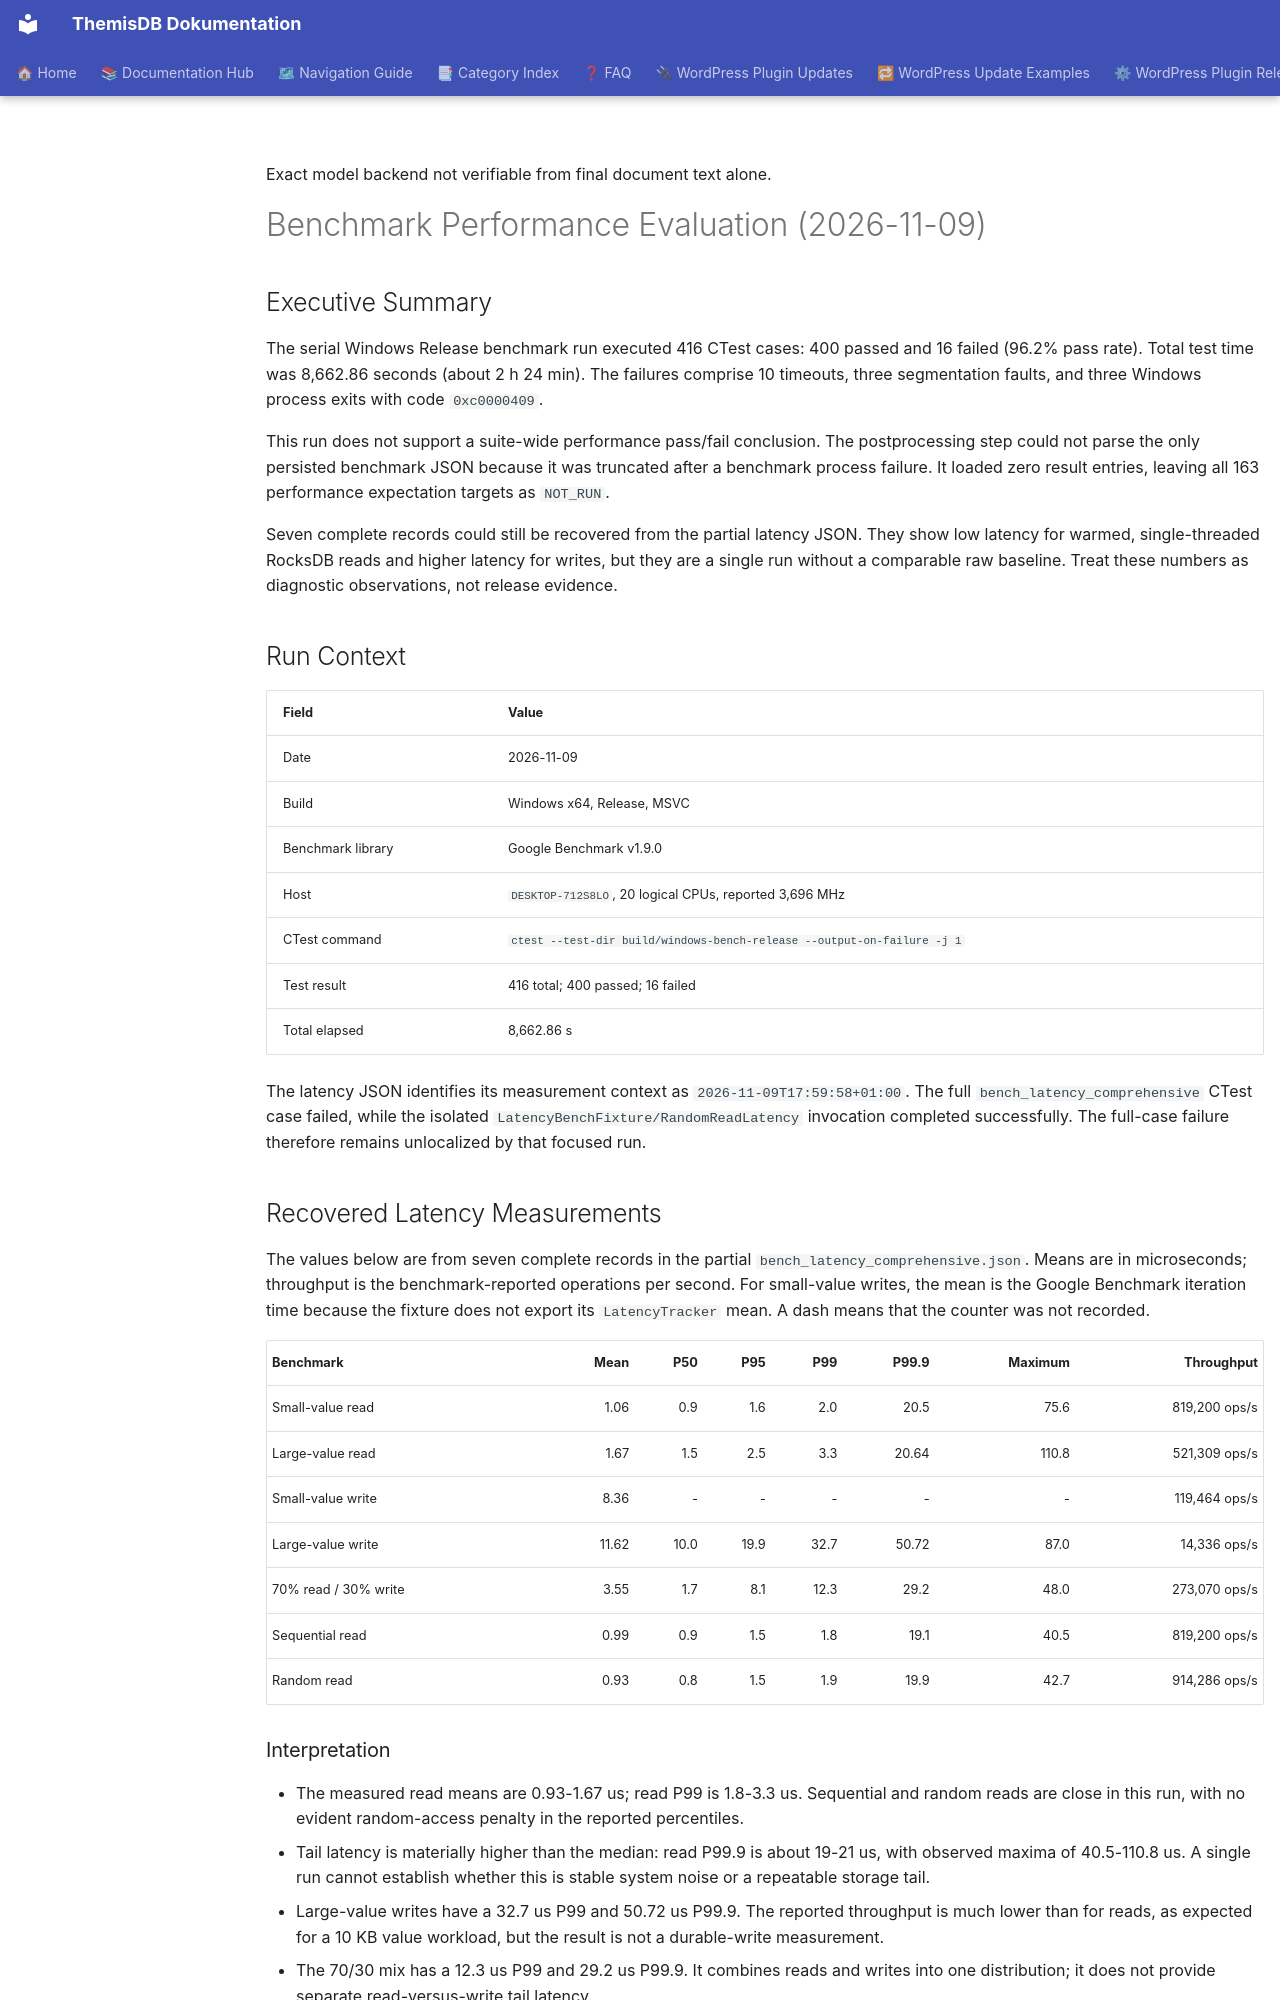

repository: makr-code/ThemisDB · page: reports/BENCHMARK_PERFORMANCE_EVALUATION_2026-11-09/index.html · generator: mkdocs

---
Author: "ThemisDB Team"
Created: "2026-11-09"
Last Updated: "2026-11-09"
Status: "review"
AI_Used: true
AI_Models: "unknown"
AI_Contributor: "GitHub Copilot"
Human_Review: false
Human_Author: "unknown"
---

Exact model backend not verifiable from final document text alone.

# Benchmark Performance Evaluation (2026-11-09)

## Executive Summary

The serial Windows Release benchmark run executed 416 CTest cases: 400 passed and 16 failed (96.2% pass rate). Total test time was 8,662.86 seconds (about 2 h 24 min). The failures comprise 10 timeouts, three segmentation faults, and three Windows process exits with code `0xc0000409`.

This run does not support a suite-wide performance pass/fail conclusion. The postprocessing step could not parse the only persisted benchmark JSON because it was truncated after a benchmark process failure. It loaded zero result entries, leaving all 163 performance expectation targets as `NOT_RUN`.

Seven complete records could still be recovered from the partial latency JSON. They show low latency for warmed, single-threaded RocksDB reads and higher latency for writes, but they are a single run without a comparable raw baseline. Treat these numbers as diagnostic observations, not release evidence.

## Run Context

| Field | Value |
|---|---|
| Date | 2026-11-09 |
| Build | Windows x64, Release, MSVC |
| Benchmark library | Google Benchmark v1.9.0 |
| Host | `DESKTOP-712S8LO`, 20 logical CPUs, reported 3,696 MHz |
| CTest command | `ctest --test-dir build/windows-bench-release --output-on-failure -j 1` |
| Test result | 416 total; 400 passed; 16 failed |
| Total elapsed | 8,662.86 s |

The latency JSON identifies its measurement context as `2026-11-09T17:59:58+01:00`. The full `bench_latency_comprehensive` CTest case failed, while the isolated `LatencyBenchFixture/RandomReadLatency` invocation completed successfully. The full-case failure therefore remains unlocalized by that focused run.

## Recovered Latency Measurements

The values below are from seven complete records in the partial `bench_latency_comprehensive.json`. Means are in microseconds; throughput is the benchmark-reported operations per second. For small-value writes, the mean is the Google Benchmark iteration time because the fixture does not export its `LatencyTracker` mean. A dash means that the counter was not recorded.

| Benchmark | Mean | P50 | P95 | P99 | P99.9 | Maximum | Throughput |
|---|---:|---:|---:|---:|---:|---:|---:|
| Small-value read | 1.06 | 0.9 | 1.6 | 2.0 | 20.5 | 75.6 | 819,200 ops/s |
| Large-value read | 1.67 | 1.5 | 2.5 | 3.3 | 20.64 | 110.8 | 521,309 ops/s |
| Small-value write | 8.36 | - | - | - | - | - | 119,464 ops/s |
| Large-value write | 11.62 | 10.0 | 19.9 | 32.7 | 50.72 | 87.0 | 14,336 ops/s |
| 70% read / 30% write | 3.55 | 1.7 | 8.1 | 12.3 | 29.2 | 48.0 | 273,070 ops/s |
| Sequential read | 0.99 | 0.9 | 1.5 | 1.8 | 19.1 | 40.5 | 819,200 ops/s |
| Random read | 0.93 | 0.8 | 1.5 | 1.9 | 19.9 | 42.7 | 914,286 ops/s |
